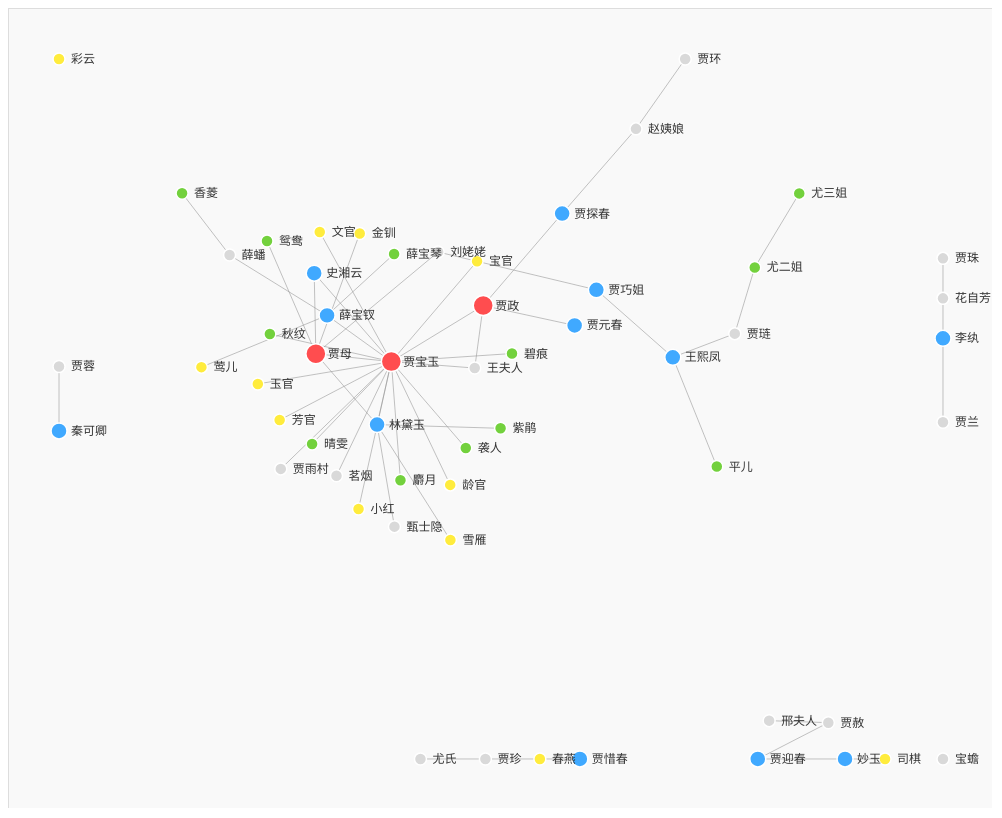
D3 v7 page, settled after 480 driven frames (8 s of simulated time); the page loaded 1 data file(s).


// ── script.js
document.addEventListener("DOMContentLoaded", () => {
    // 获取容器尺寸
    const container = document.getElementById("graph");
    const width = container.clientWidth;
    const height = container.clientHeight;

    // 创建 SVG
    const svg = d3.select("#graph")
        .append("svg")
        .attr("width", "100%")
        .attr("height", "100%");

    // 创建缩放容器
    const g = svg.append("g");

    // 添加缩放功能
    const zoom = d3.zoom()
        .scaleExtent([0.5, 3])
        .on("zoom", (event) => {
            g.attr("transform", event.transform);
        });
    svg.call(zoom);

    // 重置缩放按钮
    d3.select("#reset-zoom").on("click", () => {
        svg.transition()
            .duration(750)
            .call(zoom.transform, d3.zoomIdentity);
    });

    // 创建悬停提示框
    const tooltip = d3.select("body")
        .append("div")
        .attr("class", "tooltip")
        .style("opacity", 0);

    // 加载 JSON 数据
    d3.json("data.json").then(data => {
        if (!data.nodes || !data.links) {
            throw new Error("数据格式错误：nodes 或 links 缺失");
        }
        renderGraph(data);
    }).catch(error => {
        console.error("加载数据失败:", error);
        svg.append("text")
            .attr("x", width / 2)
            .attr("y", height / 2)
            .attr("text-anchor", "middle")
            .attr("font-size", "16px")
            .attr("fill", "#f5222d")
            .text(`数据加载失败：${error.message}。请检查 data.json 文件是否存在或路径是否正确`);
    });

    // 渲染力导向图
    function renderGraph(data) {
        const simulation = d3.forceSimulation(data.nodes)
            .force("link", d3.forceLink(data.links)
                .id(d => d.id)
                .distance(d => {
                    if (d.type === "恋爱" || d.type === "婚姻") return 60;
                    if (d.type === "家庭") return 80;
                    return 100;
                })
                .strength(d => d.strength || 0.5)
            )
            .force("charge", d3.forceManyBody().strength(-80))
            .force("center", d3.forceCenter(width / 2, height / 2))
            .force("collision", d3.forceCollide().radius(20));

        const link = g.append("g")
            .attr("stroke", "#999")
            .attr("stroke-opacity", 0.6)
            .selectAll("line")
            .data(data.links)
            .join("line");

        const node = g.append("g")
            .attr("stroke", "#fff")
            .attr("stroke-width", 1.5)
            .selectAll("circle")
            .data(data.nodes)
            .join("circle")
            .attr("r", d => {
                if (d.group === "主角") return 10;
                if (d.group === "正册") return 8;
                return 6;
            })
            .attr("fill", d => {
                if (d.group === "主角") return "#ff4d4f";
                if (d.group === "正册") return "#40a9ff";
                if (d.group === "副册") return "#73d13d";
                if (d.group === "又副册") return "#ffec3d";
                return "#d9d9d9";
            })
            .call(d3.drag()
                .on("start", dragstarted)
                .on("drag", dragged)
                .on("end", dragended))
            .on("mouseover", (event, d) => {
                tooltip.transition()
                    .duration(200)
                    .style("opacity", 0.9);
                tooltip.html(`${d.name}<br>${d.info}`)
                    .style("left", (event.pageX + 10) + "px")
                    .style("top", (event.pageY - 10) + "px");
            })
            .on("mouseout", () => {
                tooltip.transition()
                    .duration(200)
                    .style("opacity", 0);
            })
            .on("click", (event, d) => {
                const modal = document.getElementById("info-modal");
                const modalName = document.getElementById("modal-name");
                const modalInfo = document.getElementById("modal-info");
                modalName.textContent = d.name;
                modalInfo.textContent = d.info;
                modal.style.display = "flex";
            });

        const label = g.append("g")
            .selectAll("text")
            .data(data.nodes)
            .join("text")
            .text(d => d.name)
            .attr("font-size", 12)
            .attr("dx", 12)
            .attr("dy", 4);

        document.querySelector(".close").addEventListener("click", () => {
            document.getElementById("info-modal").style.display = "none";
        });

        simulation.on("tick", () => {
            const padding = 50;
            const bounds = {
                minX: d3.min(data.nodes, d => d.x) - padding,
                maxX: d3.max(data.nodes, d => d.x) + padding,
                minY: d3.min(data.nodes, d => d.y) - padding,
                maxY: d3.max(data.nodes, d => d.y) + padding
            };

            const viewBoxWidth = bounds.maxX - bounds.minX;
            const viewBoxHeight = bounds.maxY - bounds.minY;
            svg.attr("viewBox", `${bounds.minX} ${bounds.minY} ${viewBoxWidth} ${viewBoxHeight}`);

            data.nodes.forEach(d => {
                d.x = Math.max(padding, Math.min(width - padding, d.x));
                d.y = Math.max(padding, Math.min(height - padding, d.y));
            });

            link
                .attr("x1", d => d.source.x)
                .attr("y1", d => d.source.y)
                .attr("x2", d => d.target.x)
                .attr("y2", d => d.target.y);

            node
                .attr("cx", d => d.x)
                .attr("cy", d => d.y);

            label
                .attr("x", d => d.x)
                .attr("y", d => d.y);
        });

        function dragstarted(event, d) {
            if (!event.active) simulation.alphaTarget(0.3).restart();
            d.fx = d.x;
            d.fy = d.y;
        }

        function dragged(event, d) {
            d.fx = event.x;
            d.fy = event.y;
        }

        function dragended(event, d) {
            if (!event.active) simulation.alphaTarget(0);
            d.fx = null;
            d.fy = null;
        }
    }
});

### data: data.json
{
 "nodes": [
  {
   "id": "贾宝玉",
   "name": "贾宝玉",
   "group": "主角",
   "info": "贾府二公子，多情浪漫，喜爱与女子交往，寄托作者理想。"
  },
  {
   "id": "林黛玉",
   "name": "林黛玉",
   "group": "正册",
   "info": "贾母外孙女，才华横溢，敏感多病，与贾宝玉相恋。"
  },
  {
   "id": "薛宝钗",
   "name": "薛宝钗",
   "group": "正册",
   "info": "薛家小姐，端庄贤淑，贾宝玉婚姻候选人，性格沉稳。"
  },
  {
   "id": "王熙凤",
   "name": "王熙凤",
   "group": "正册",
   "info": "贾琏之妻，精明能干，掌管贾府事务，性格泼辣。"
  },
  {
   "id": "贾母",
   "name": "贾母",
   "group": "主角",
   "info": "贾府老祖宗，史氏，疼爱孙辈，家族权威。"
  },
  {
   "id": "贾政",
   "name": "贾政",
   "group": "主角",
   "info": "贾宝玉父亲，严肃守礼，注重家族名声。"
  },
  {
   "id": "贾元春",
   "name": "贾元春",
   "group": "正册",
   "info": "贾政长女，入宫为贵妃，贾府荣耀象征。"
  },
  {
   "id": "贾探春",
   "name": "贾探春",
   "group": "正册",
   "info": "贾政庶女，聪慧果断，管理诗社，远嫁他乡。"
  },
  "... 49 more items"
 ],
 "links": [
  {
   "source": "贾宝玉",
   "target": "林黛玉",
   "type": "恋爱",
   "strength": 1.0
  },
  {
   "source": "贾宝玉",
   "target": "薛宝钗",
   "type": "恋爱",
   "strength": 0.8
  },
  {
   "source": "贾宝玉",
   "target": "贾母",
   "type": "家庭",
   "strength": 0.8
  },
  {
   "source": "贾宝玉",
   "target": "贾政",
   "type": "家庭",
   "strength": 0.6
  },
  {
   "source": "贾宝玉",
   "target": "王夫人",
   "type": "家庭",
   "strength": 0.7
  },
  {
   "source": "贾宝玉",
   "target": "袭人",
   "type": "社交",
   "strength": 0.5
  },
  {
   "source": "贾宝玉",
   "target": "晴雯",
   "type": "社交",
   "strength": 0.5
  },
  {
   "source": "贾宝玉",
   "target": "史湘云",
   "type": "社交",
   "strength": 0.4
  },
  "... 42 more items"
 ]
}